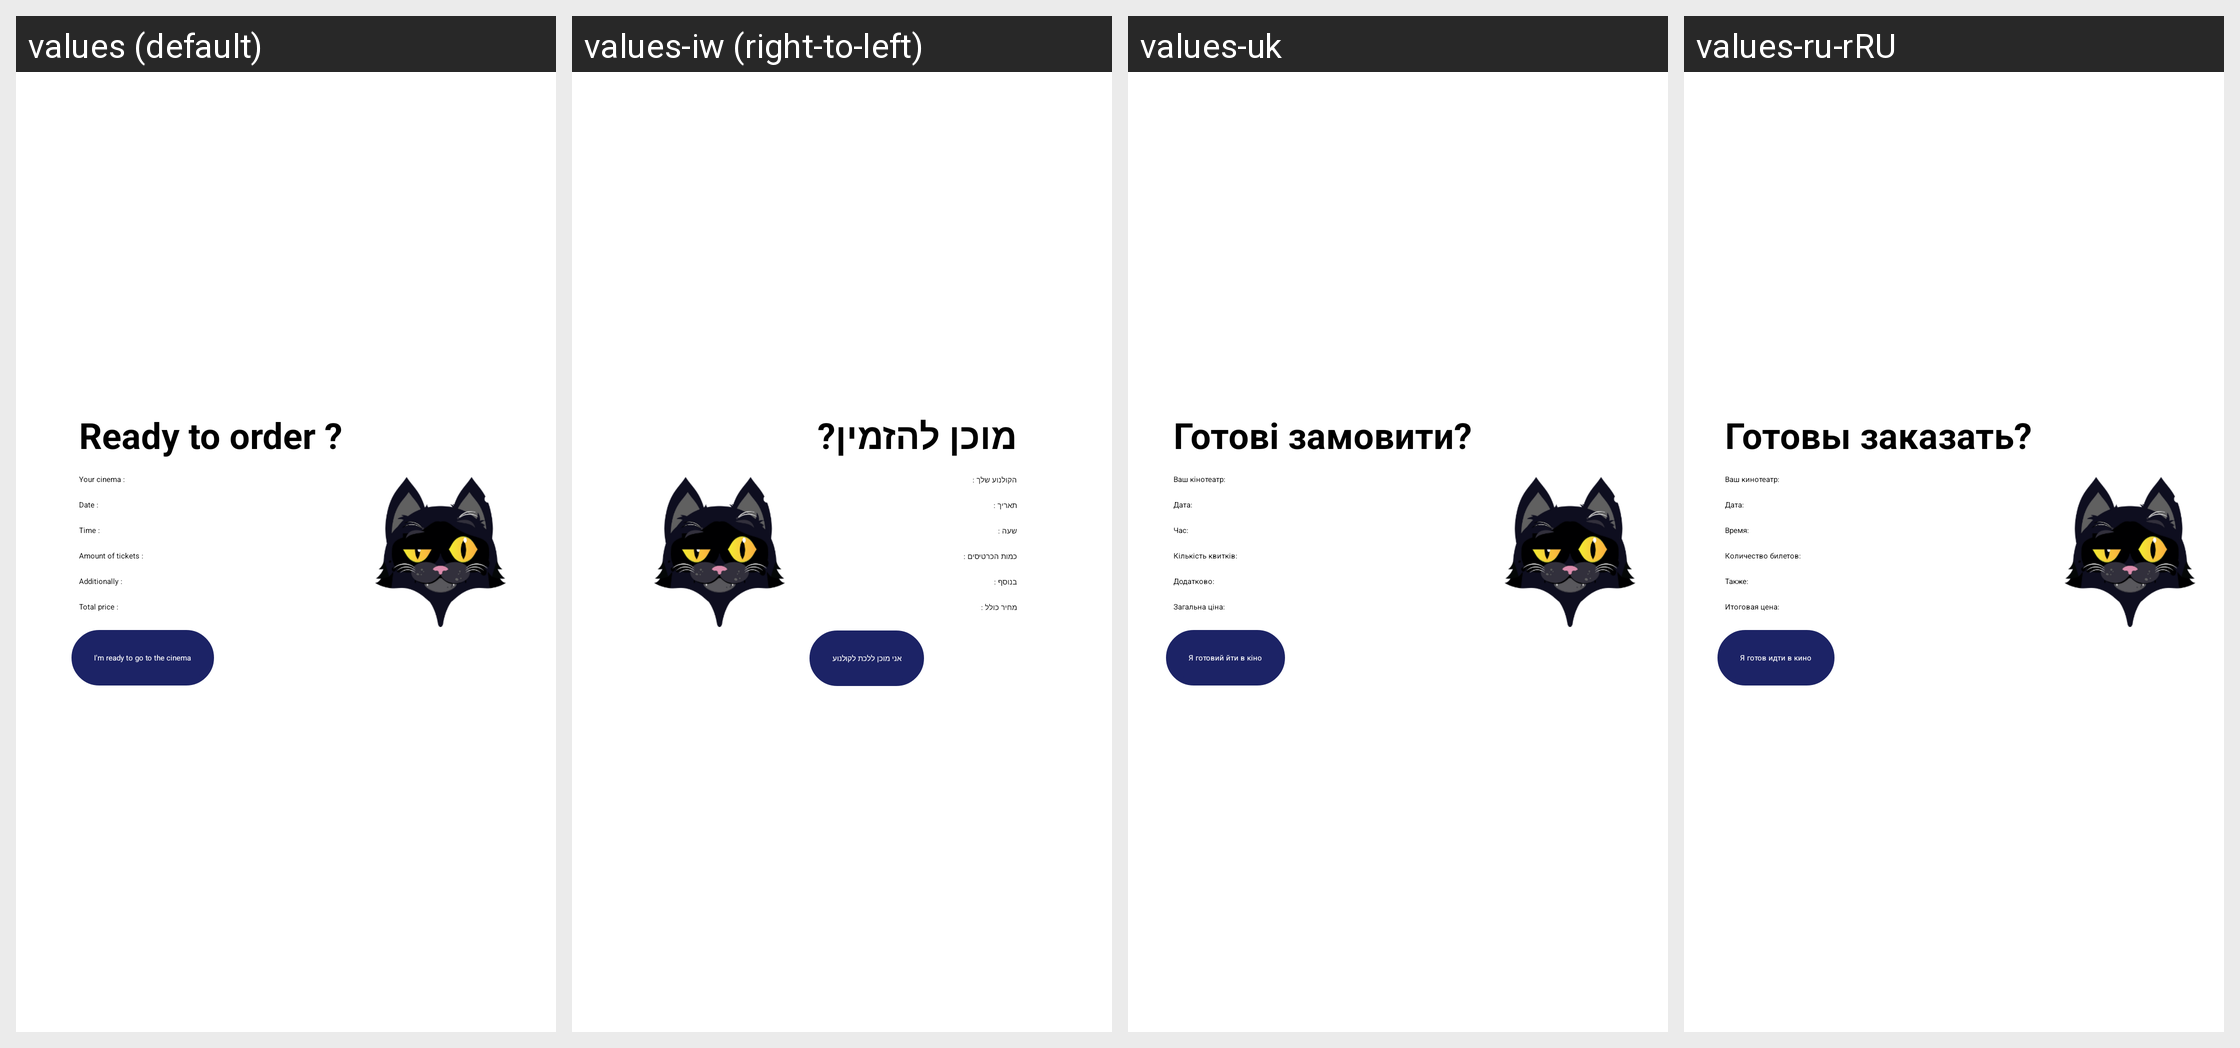

The Android screen below is rendered under several locales of the same app. Produce the string resources it draws, with the default and per-locale values.
Android screen res/layout/alert_dialog_order.xml rendered under 4 locales, left to right: values (default), values-iw (right-to-left), values-uk, values-ru-rRU. Device: Nexus 5 (rendered at 1080×1920; each locale shown at half size, 540×960, under a caption strip naming it); theme Theme.CinemaCat.
Strings drawn on this screen, with the default value and each locale's value (text and hints the layout hard-codes appear in the picture but are not listed):

ready_to_order
  values: Ready to order ?
  values-iw: מוכן להזמין?
  values-uk: Готові замовити?
  values-ru-rRU: Готовы заказать?

your_cinema
  values: Your cinema :
  values-iw: הקולנוע שלך :
  values-uk: Ваш кінотеатр:
  values-ru-rRU: Ваш кинотеатр:

date
  values: Date :
  values-iw: תאריך :
  values-uk: Дата:
  values-ru-rRU: Дата:

time
  values: Time :
  values-iw: שעה :
  values-uk: Час:
  values-ru-rRU: Время:

amount_of_tickets
  values: Amount of tickets :
  values-iw: כמות הכרטיסים :
  values-uk: Кількість квитків:
  values-ru-rRU: Количество билетов:

additionally
  values: Additionally :
  values-iw: בנוסף :
  values-uk: Додатково:
  values-ru-rRU: Также:

total_price
  values: Total price :
  values-iw: מחיר כולל :
  values-uk: Загальна ціна:
  values-ru-rRU: Итоговая цена:

i_m_ready_to_go_to_the_cinema
  values: I'm ready to go to the cinema
  values-iw: אני מוכן ללכת לקולנוע
  values-uk: Я готовий йти в кіно
  values-ru-rRU: Я готов идти в кино
